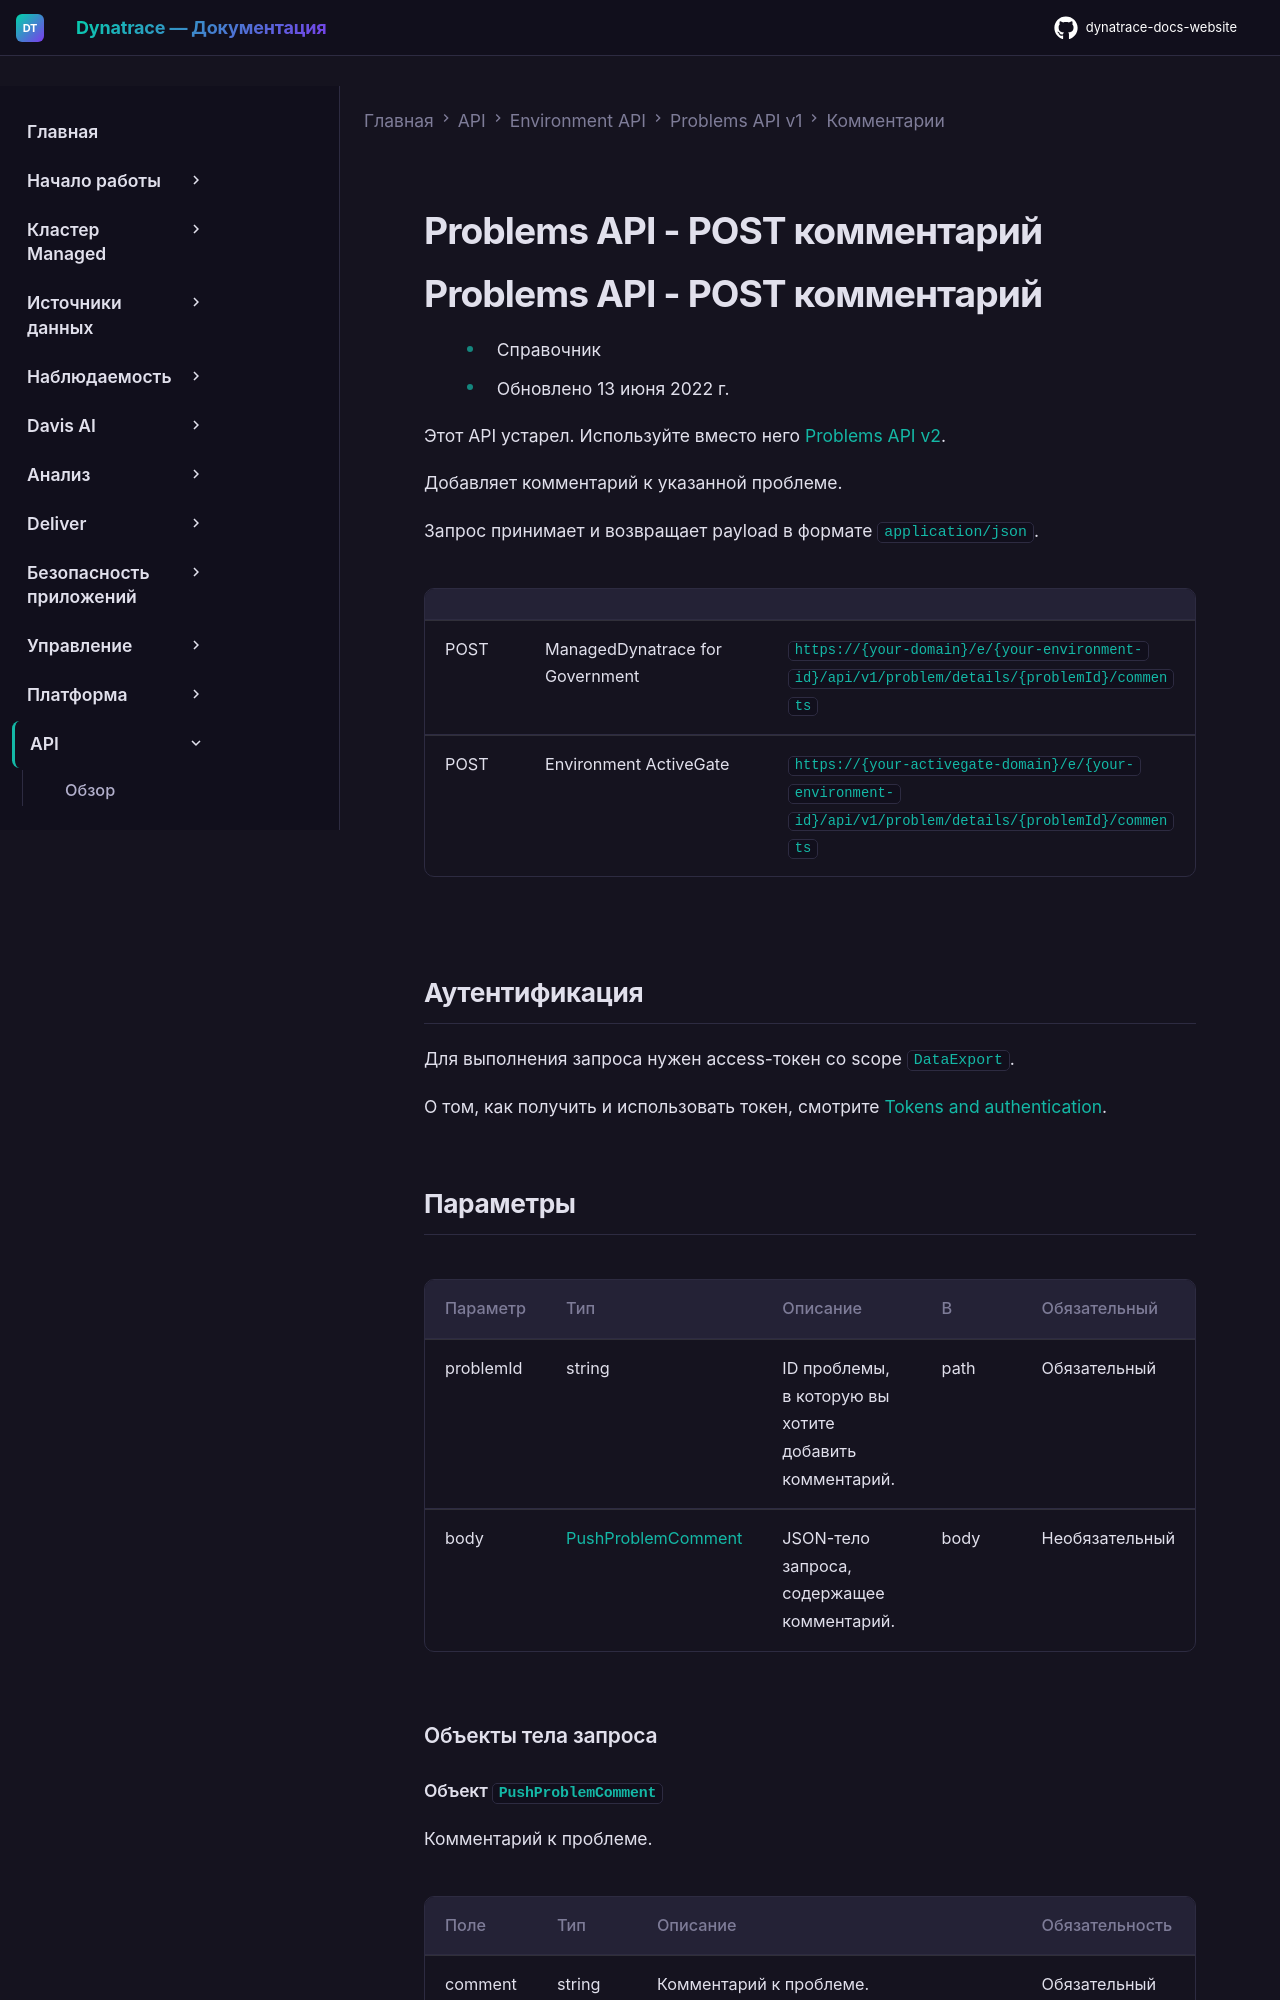

repository: Yerkebulan-Ardabayev/dynatrace-docs-website · page: managed-ru/dynatrace-api/environment-api/problems/comments/post-comment/index.html · generator: mkdocs

---
title: Problems API - POST комментарий
source: https://docs.dynatrace.com/managed/dynatrace-api/environment-api/problems/comments/post-comment
scraped: 2026-05-12T12:08:00.981989
---

# Problems API - POST комментарий

# Problems API - POST комментарий

* Справочник
* Обновлено 13 июня 2022 г.

Этот API устарел. Используйте вместо него [Problems API v2](/managed/dynatrace-api/environment-api/problems-v2 "Узнайте о возможностях Dynatrace Problems API v2.").

Добавляет комментарий к указанной проблеме.

Запрос принимает и возвращает payload в формате `application/json`.

|  |  |  |
| --- | --- | --- |
| POST | ManagedDynatrace for Government | `https://{your-domain}/e/{your-environment-id}/api/v1/problem/details/{problemId}/comments` |
| POST | Environment ActiveGate | `https://{your-activegate-domain}/e/{your-environment-id}/api/v1/problem/details/{problemId}/comments` |
